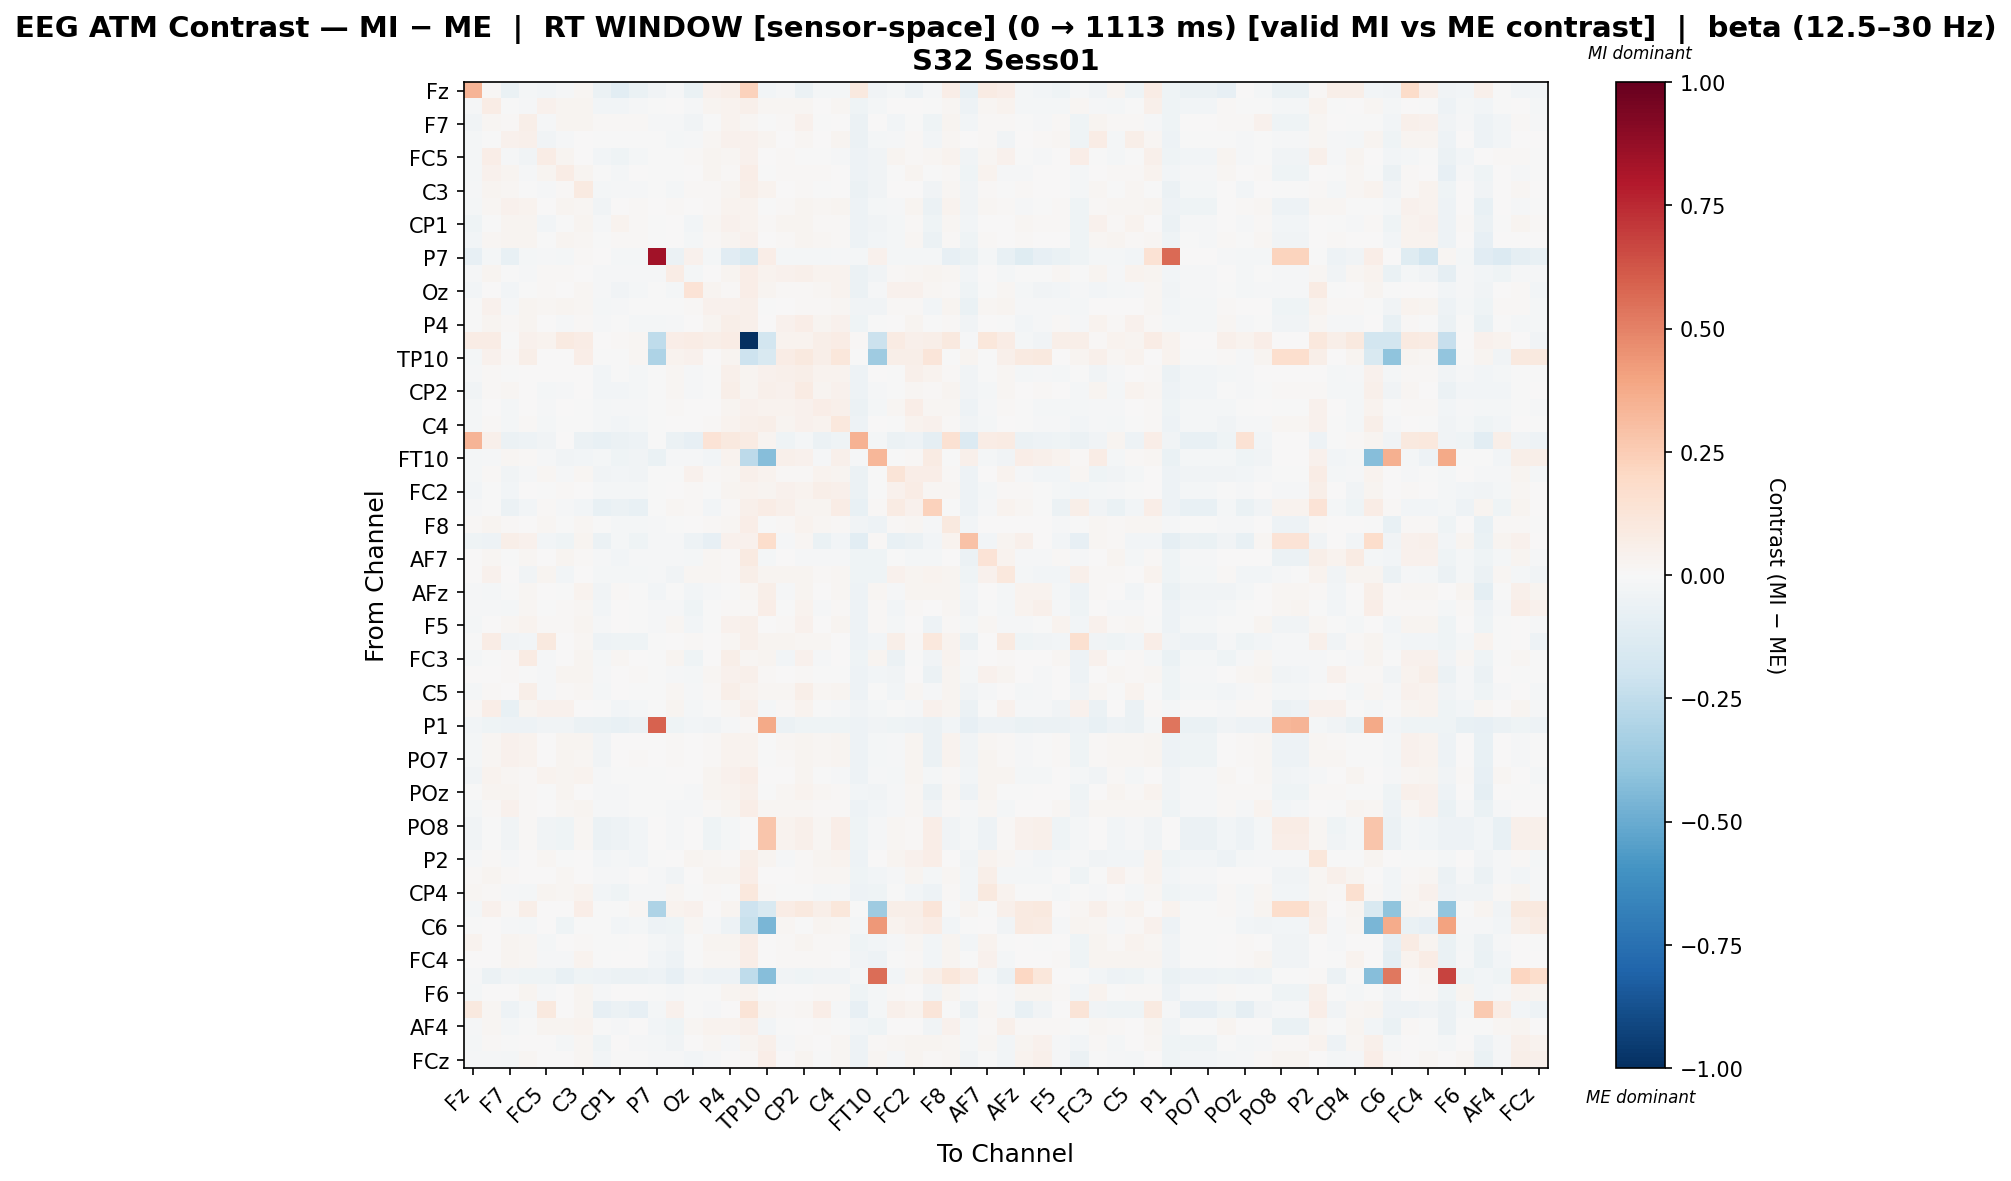

Values plotted in this chart, from the file beside it:
, Fz, F3, F7, FT9, FC5, FC1, C3, CP5, CP1, Pz, P7, O1, Oz, O2, P4, P8, TP10, CP6, CP2, Cz, C4, T8, FT10
Fz, 0.3365, 0.01064, -0.07009, -0.018, -0.0285, -0.01504, 0.01803, -0.05874, -0.1071, -0.06517, -0.03412, -0.01244, -0.06691, 0.04645, 0.06113, 0.2281, -0.02448, -0.009238, -0.06102, -0.0174, -0.01772, 0.09737, -0.03243
F3, -0.01025, 0.07634, -0.001278, -0.009199, 0.04597, 0.02975, 0.02747, -0.02758, -0.02962, -0.01481, -0.003103, 0.001476, -0.009807, 0.02651, 0.0378, 0.0483, 0.02075, 0.01918, 0.02025, 0.002983, 0.01951, -0.043, -0.02008
F7, -0.03281, 0.01567, 0.008053, 0.05574, -0.01078, 0.02549, 0.02619, 0.009034, 0.009129, 0.01517, -0.01158, -0.009001, -0.03126, -0.003972, 0.03688, 0.0229, -0.0006431, 0.008984, 0.04326, -0.006034, 0.006159, -0.05618, 0.00124
FT9, -0.01584, -0.005421, 0.04288, 0.04865, -0.03305, -0.01201, 0.003243, -0.005856, -0.005768, -0.003141, -0.003087, -0.01929, -0.008663, 0.01978, 0.04419, 0.04566, 0.03048, 0.00466, 0.01854, 0.007652, 0.02835, -0.05723, -0.01977
FC5, -0.01864, 0.06684, -0.01485, -0.03259, 0.07516, 0.02749, 0.005341, -0.02573, -0.04341, -0.01911, -0.003489, -0.006372, 0.01071, 0.02506, 0.02253, 0.04645, 0.0009753, 0.0111, -0.005229, -0.004549, -0.008703, -0.05081, -0.03511
FC1, -0.01628, 0.04662, 0.02374, -0.009851, 0.02761, 0.07042, 0.02969, -0.00632, -0.02337, 0.003642, -0.003103, -0.005733, 0.001546, 0.03019, 0.01428, 0.06938, -0.0007228, 0.01233, 0.009996, 0.01507, 0.007516, -0.04889, -0.03133
C3, -0.0108, 0.02941, 0.01599, -0.006029, -0.009606, 0.0148, 0.0898, -0.0214, -0.01456, -0.01133, -0.001331, -0.01947, 0.01419, 0.01036, 0.02499, 0.05568, 0.03475, 0.005075, 0.01002, -0.005742, 0.004883, -0.06078, -0.03341
CP5, -0.02313, 0.01797, 0.04137, 0.03219, 0.005664, 0.02888, 0.02311, -0.0384, 0.002466, 0.008293, 0.0, 0.01127, 0.00658, 0.01552, 0.03778, 0.03402, -0.005463, 0.01543, 0.02708, 0.0226, 0.0261, -0.05428, -0.01781
CP1, -0.04399, -0.002103, 0.03008, 0.02993, -0.02433, -3.893662151570262e-06, 0.02943, -0.009756, 0.03451, 0.01327, -0.00268, 0.004065, -0.02566, 0.02099, 0.04207, 0.03375, 0.008692, 0.02537, 0.02569, 0.01132, 0.009151, -0.05263, -0.03265
Pz, -0.03044, 0.01659, 0.02841, 0.02355, -0.003586, 0.02756, 0.01967, -0.005555, 0.009831, 0.013, -0.002321, 0.002677, -0.01683, 0.01481, 0.02522, 0.04513, 0.007186, 0.01528, 0.02565, 0.01607, 0.01454, -0.0539, -0.02909
P7, -0.07874, -0.02043, -0.07147, -0.02043, -0.01155, -0.02043, 0.01036, 0.0, -0.01703, -0.01703, 0.8373, -0.05808, 0.04587, -0.02043, -0.1147, -0.1497, 0.06437, -0.01703, -0.01703, -0.02043, -0.008149, -0.02043, 0.04624
O1, -0.01017, 0.02609, -0.005183, -0.008558, 0.01245, 0.01208, 0.006178, -0.01332, -0.01174, -0.01008, -0.01243, 0.07409, -0.01812, 0.003688, 0.02983, 0.06392, 0.034, 0.04298, 0.05222, 0.03415, 0.03517, -0.05649, -0.03374
Oz, -0.02761, 0.006393, -0.03104, -0.0007766, 0.01219, 0.001133, 0.02092, -0.01514, -0.03737, -0.02322, -0.001954, -0.02174, 0.1387, 0.02379, 0.01389, 0.06867, 0.02419, 0.01092, 0.008984, 0.02235, 0.03754, -0.06156, -0.01453
O2, -2.1530055810350626e-05, 0.03955, -0.01355, 0.02362, 0.01884, 0.02377, 0.01808, -0.02057, -0.008333, -0.007607, -0.003103, -0.003304, 0.01532, 0.04425, 0.0397, 0.05091, -0.002412, 0.003824, 0.01267, 0.0143, 0.02256, -0.03701, -0.03159
P4, -0.0001091, 0.03057, 0.01309, 0.02751, 0.005306, -0.007895, 0.01335, -0.01531, -0.00053, -0.01756, -0.01989, -0.008358, 0.001677, 0.02496, 0.05943, 0.04828, 0.001996, 0.04628, 0.06313, 0.02584, 0.04268, -0.04257, -0.006641
P8, 0.0733, 0.07072, -0.007165, 0.04333, 0.03183, 0.0874, 0.0745, 0.00453, 0.01042, 0.02267, -0.254, 0.06969, 0.07713, 0.05875, 0.0745, -1.0, -0.1843, 0.03327, 0.03627, 0.05735, 0.07748, 0.00807, -0.2135
TP10, -0.0183, 0.03984, 0.009515, 0.06201, 0.005331, 0.004331, 0.0645, -0.005697, -0.001909, 0.02065, -0.3094, 0.0344, 0.04557, 0.001236, 0.02372, -0.2104, -0.1541, 0.07647, 0.09595, 0.0592, 0.1147, -0.006299, -0.3525
CP6, -0.01556, 0.01501, -0.006119, 0.001922, 0.001031, 0.005106, 0.00603, -0.02575, -0.002986, -0.01642, -0.002359, 0.01641, -0.008578, -0.005947, 0.0525, 0.0288, 0.04575, 0.04885, 0.05681, 0.03622, 0.03657, -0.05108, 0.004284
CP2, -0.03652, 0.008306, 0.01878, 0.003681, -0.02262, -0.01009, 0.0007502, -0.02985, -0.02379, -0.01868, -0.002346, 0.01611, -0.01516, -0.005452, 0.06215, 0.02778, 0.04786, 0.04631, 0.08426, 0.02428, 0.04378, -0.04823, -0.01067
Cz, -0.01793, 0.00387, -0.02129, 0.001992, -0.01066, 0.007415, -0.002687, -0.01748, -0.01468, -0.01322, -0.003027, 0.0147, 0.000484, 0.006375, 0.0283, 0.04161, 0.03262, 0.0324, 0.03921, 0.07029, 0.05242, -0.05957, -0.01675
C4, -0.01948, 0.01176, -0.02042, 0.01166, -0.01974, -0.005929, -0.002213, -0.02183, -0.02407, -0.01823, -0.00194, 0.006864, 0.002124, 0.008441, 0.03578, 0.04846, 0.05687, 0.02409, 0.04451, 0.03544, 0.1016, -0.05036, 0.002508
T8, 0.3393, 0.05402, -0.0559, -0.04733, -0.03869, 0.00109, -0.05923, -0.07052, -0.05868, -0.05124, -0.003117, -0.05671, -0.07994, 0.1406, 0.09539, 0.08377, 0.02565, -0.03939, -0.02332, -0.06136, -0.03927, 0.3438, -0.01586
FT10, -0.01669, -0.008978, 0.02257, 0.008955, -0.0153, -0.03353, -0.02397, -0.01791, -0.04089, -0.03842, -0.06909, -0.01152, -0.01306, -0.02464, 0.03539, -0.2625, -0.4251, 0.05002, 0.0403, -0.01546, 0.04837, -0.008791, 0.334
FC6, -0.01891, 0.009977, -0.03137, -0.01381, 0.01954, -0.008102, 0.01564, -0.03487, -0.02924, -0.03491, -0.003103, -0.0003798, 0.04292, 0.011, 0.01605, 0.05012, 0.03806, 0.00945, 0.01499, 0.03342, 0.02531, -0.06054, -0.007504
FC2, -0.02825, -0.00051, -0.02676, 0.003496, -0.006973, 0.01125, 0.0007268, -0.02061, -0.02244, -0.01862, -0.003436, 0.001794, 0.01212, -0.002825, 0.02931, 0.03767, 0.02986, 0.04377, 0.03295, 0.05814, 0.04746, -0.05702, -0.005971
F4, -0.009375, -0.0004237, -0.06173, -0.02783, 0.01509, -0.009949, -0.02977, -0.07341, -0.05813, -0.07509, -0.00414, 0.02022, 0.0134, -0.02529, 0.009015, 0.04744, 0.07623, 0.04819, 0.02415, 0.02854, 0.07531, -0.07338, 0.0139
F8, 0.009695, 0.02453, 0.01479, 0.007187, 0.02289, -0.0005853, 0.01717, -0.006038, -0.02058, -0.01696, -0.01519, -0.006155, 0.00244, 0.0155, 0.01605, 0.06666, -0.004122, 0.008562, 0.0321, 0.01962, 0.01497, -0.03442, -0.04768
Fp2, -0.03935, -0.05277, 0.05649, 0.03938, -0.02349, -0.04028, 0.02587, -0.06165, -0.01827, -0.04356, -0.01306, -0.01538, -0.04997, -0.08032, 0.04058, 0.04245, 0.1735, -0.007952, 0.01678, -0.06879, -0.03032, -0.104, 0.01013
AF7, 0.003592, 0.02093, -0.006583, 0.01596, 0.005763, 0.02954, 0.01381, -0.011, -0.02395, -0.01049, -0.01126, -0.01314, -0.02044, 0.01617, 0.01135, 0.0862, -0.01619, 0.004071, -0.008239, -0.01352, -0.01496, -0.04105, -0.03915
AF3, 0.007499, 0.03998, 0.004513, -0.03569, 0.0281, -0.02626, 0.006939, -0.02008, -0.01898, -0.01563, -0.0131, -0.03427, 0.01736, 0.02043, 0.01253, 0.05507, 0.03067, 0.02358, 0.03119, 0.0155, 0.02164, -0.04372, -0.0426
AFz, -0.009662, -0.02044, -0.006166, 0.0179, 0.005401, -0.005505, 0.03363, -0.03523, 0.01012, -0.002832, -0.02788, -0.007437, -0.02861, -0.01311, -0.004709, 0.01879, 0.05934, -0.01359, 0.02785, 0.007109, 0.02145, -0.05354, 0.02069
F1, -0.01561, -0.008852, -0.01806, 0.01926, -0.0019, 0.008881, 0.01625, -0.02379, 0.0008011, -0.006785, -0.01531, -0.008952, -0.04029, -0.002396, 0.01222, 0.01454, 0.06728, -0.002255, 0.03697, -0.01375, 0.01318, -0.05134, 0.01102
F5, -0.02064, 0.003013, 0.01662, 0.03728, 0.008822, 0.01529, 0.02499, -0.01416, 0.0003517, -0.004623, -0.01011, 0.01654, -0.02666, -0.001667, 0.04338, 0.05224, 0.005292, 0.008726, 0.04614, 0.0002298, 0.02552, -0.04981, 0.01332
FT7, -0.007316, 0.07639, -0.03292, -0.03043, 0.09777, 0.003874, 0.01894, -0.0536, -0.0456, -0.04578, -0.006769, 0.000542, 0.01083, 0.005658, 0.02064, 0.05147, 0.02692, 0.02883, 0.01842, 0.01845, 0.005548, -0.05361, -0.02557
FC3, -0.02126, -0.004942, 0.01254, 0.08099, -0.008165, 0.004176, 0.02716, -0.02183, 0.01808, 0.0002599, -0.00307, 0.02743, -0.03948, 0.0004373, 0.05821, 0.02168, 0.02929, -0.02719, 0.04561, -0.008891, 0.006212, -0.04534, 0.02635
C1, 0.003224, 0.0001899, 0.01546, -0.003578, -0.008046, 0.02509, 0.02495, -0.01036, 0.004171, 0.01337, -0.003067, -0.01018, -0.01626, 0.0187, 0.0414, 0.05023, 0.008031, 0.00558, 0.01267, -0.0002324, -0.001056, -0.04716, -0.02516
C5, -0.02313, 0.0116, 0.002928, 0.05696, -0.01324, 0.007883, 0.02201, -0.01638, 0.003861, -0.002874, -0.004456, 0.01834, -0.01239, 0.008627, 0.059, 0.03228, 0.02023, 0.01961, 0.0581, 0.01873, 0.03096, -0.05166, -0.005863
CP3, 0.009359, 0.06295, -0.07239, 0.02709, 0.04008, 0.04189, 0.004527, -0.001569, -0.02759, -0.01661, -0.0006203, 0.02959, -0.02149, -0.0001323, 0.02336, 0.04716, -0.01662, 0.009379, 0.03273, -0.002944, -0.01118, -0.03143, -0.02311
P1, -0.02588, -0.04545, -0.05252, -0.04925, -0.03883, -0.03468, -0.05577, -0.06624, -0.07582, -0.05667, 0.5887, -0.04641, -0.02357, -0.03704, -0.01456, 0.01557, 0.3811, -0.05641, -0.0444, -0.04498, -0.04287, -0.05301, -0.03634
P5, -0.02313, 0.01847, 0.04086, 0.0327, 0.005283, 0.02837, 0.0236, -0.03891, 0.002932, 0.00779, 0.0, 0.009826, 0.006237, 0.01501, 0.03827, 0.03261, -0.004493, 0.01592, 0.02756, 0.02309, 0.02662, -0.05428, -0.01793
PO7, -0.02309, 0.01779, 0.04068, 0.0319, 0.005809, 0.02902, 0.02327, -0.03675, 0.00267, 0.008124, 0.0, 0.009403, 0.006566, 0.01491, 0.0379, 0.03316, -0.005421, 0.0152, 0.02727, 0.02278, 0.02584, -0.05465, -0.01809
PO3, -0.03389, 0.03222, 0.01688, 0.00935, 0.03328, 0.02825, 0.03126, -0.01386, -0.007379, -0.0002037, -0.002319, 0.002783, 0.006158, 0.02651, 0.04536, 0.0637, 0.007696, 0.001398, 0.02532, -0.002729, -0.01113, -0.0503, -0.01559
POz, -0.005384, 0.02674, 0.03102, 0.01453, -0.0004624, 0.02395, 0.0006153, -0.00783, -0.01036, -0.0001666, -0.003103, -0.006187, -0.01141, 0.02515, 0.03478, 0.04867, -0.003696, 0.0176, 0.03388, 0.02094, 0.01491, -0.02457, -0.03508
PO4, -0.01579, 0.01077, 0.04014, 0.008596, 0.001053, 0.02053, 0.02501, -0.009105, -0.01109, -0.0006077, -0.00307, -0.01273, -0.01389, 0.01012, 0.02405, 0.06333, 0.01602, 0.02012, 0.01919, 0.0131, 0.008025, -0.04703, -0.03035
PO8, -0.03837, -0.003915, -0.03537, 0.01538, -0.03734, -0.04005, 0.01856, -0.05743, -0.04704, -0.02513, 0.0001443, -0.01389, 0.0006861, -0.0419, -0.01993, 0.0, 0.277, 0.03244, 0.05081, 0.0164, 0.06969, -0.04619, -0.008164
P6, -0.03769, -0.003535, -0.03528, 0.01526, -0.03676, -0.03977, 0.01856, -0.0568, -0.04689, -0.0251, 0.0001443, -0.0137, 0.0008687, -0.0414, -0.01987, 0.0, 0.2739, 0.03276, 0.05093, 0.01694, 0.06982, -0.04547, -0.008164
P2, -0.009089, 0.01371, -0.01255, 0.001606, 0.02067, -0.007435, 0.004931, -0.02427, -0.02317, -0.0276, -0.003063, 0.0007823, 0.0306, 0.01621, 0.01423, 0.05639, 0.03005, -0.0113, 0.01052, 0.02398, 0.0329, -0.05369, 0.003311
CPz, 0.01079, 0.02747, 0.01513, 0.002981, 0.00333, 0.01946, 0.0055, -0.008399, -0.01353, 0.002775, -0.00961, -0.03817, 0.004163, 0.02884, 0.02994, 0.06968, 0.003655, 0.004873, 0.0107, 0.02051, 0.01602, -0.04362, -0.02445
CP4, 0.01751, 0.009609, -0.009947, -0.01976, 0.02507, 0.01855, 0.03577, -0.0253, -0.04171, -0.01051, -0.009447, 0.01815, -0.007238, 0.01282, -0.003016, 0.1032, 0.01201, -0.007433, -0.006801, -0.01766, -0.01123, -0.05126, -0.04306
TP8, -0.01772, 0.04003, 0.0101, 0.06212, 0.004422, 0.004372, 0.06473, -0.005696, -0.001856, 0.02061, -0.3092, 0.03365, 0.04478, 0.001291, 0.02391, -0.2104, -0.1532, 0.07592, 0.09544, 0.05866, 0.1154, -0.006287, -0.3523
C6, -0.003949, 0.003823, -0.009242, -0.02221, 0.0005259, -0.04003, -0.00752, -0.004786, -0.02585, -0.01896, -0.05328, -0.04525, 0.02043, -0.01248, -0.05056, -0.2215, -0.4568, 0.02129, -0.001095, 0.02489, 0.01881, -0.01701, 0.4314
C2, 0.03142, 0.007465, 0.02997, 0.01923, -0.02322, 0.005878, 0.01123, -0.001311, -0.005603, 0.004751, -0.01843, -0.03776, -0.00377, 0.02822, 0.03066, 0.06967, 0.00531, 0.01465, 0.0268, 0.01258, 0.01221, -0.04075, -0.02797
FC4, 0.003998, 0.003024, 0.02835, 0.02313, -0.008364, -0.008364, 0.03432, -0.0008751, 0.002247, 0.007752, -0.03017, -0.05437, -0.001132, 0.01962, 0.01655, 0.06474, 0.005375, 0.00889, 0.01432, 0.01039, 0.003769, -0.03601, -0.04749
FT8, -0.01339, -0.05512, -0.03504, -0.04527, -0.04501, -0.07795, -0.04213, -0.04882, -0.05709, -0.0559, -0.05337, -0.08319, -0.03779, -0.05354, -0.05276, -0.2518, -0.4277, -0.0328, -0.04146, -0.03425, -0.03583, -0.01575, 0.5577
F6, -0.01624, 0.002575, 0.006565, 0.02977, -0.01153, 0.002121, 0.03016, -0.009958, 0.002782, 0.002714, -0.00307, -0.009812, -0.002539, -0.005787, 0.02896, 0.03262, -0.005671, 0.005984, 0.005676, 0.01064, 0.01136, -0.04643, -0.01684
AF8, 0.09545, 0.02262, -0.05261, -0.02174, 0.09689, 0.003525, 0.0285, -0.08313, -0.05852, -0.08168, -0.01942, 0.04072, -0.005527, -0.01449, 0.001364, 0.1311, 0.03071, 0.01414, 0.01959, 0.0634, -0.01509, -0.07881, -0.02185
AF4, -0.009924, 0.02267, -0.0181, -0.003238, 0.02523, 0.02351, 0.03572, -0.00705, -0.009283, 0.004413, -0.02781, -0.04181, 0.02306, 0.03308, 0.03486, 0.05252, -0.0278, -0.0005296, 0.007358, 0.008428, -0.00342, -0.02687, -0.04327
F2, -0.01631, 0.01343, -0.005665, 0.006871, 0.0008831, -0.01705, 0.02077, -0.04045, 0.0001885, -0.01469, -0.0216, -0.03715, 0.005192, 0.01699, -0.0118, 0.03012, 0.05434, -0.009786, 0.01081, 0.005824, 0.02098, -0.04745, 0.01441
FCz, -0.0149, -0.01444, -0.01636, 0.01864, 0.001197, 0.002512, 0.01958, -0.0284, -0.004283, -0.003672, -0.01514, -0.01362, -0.03077, -0.01342, 0.001427, 0.01384, 0.06829, 0.006578, 0.026, -0.004347, 0.01946, -0.05308, 0.02008
